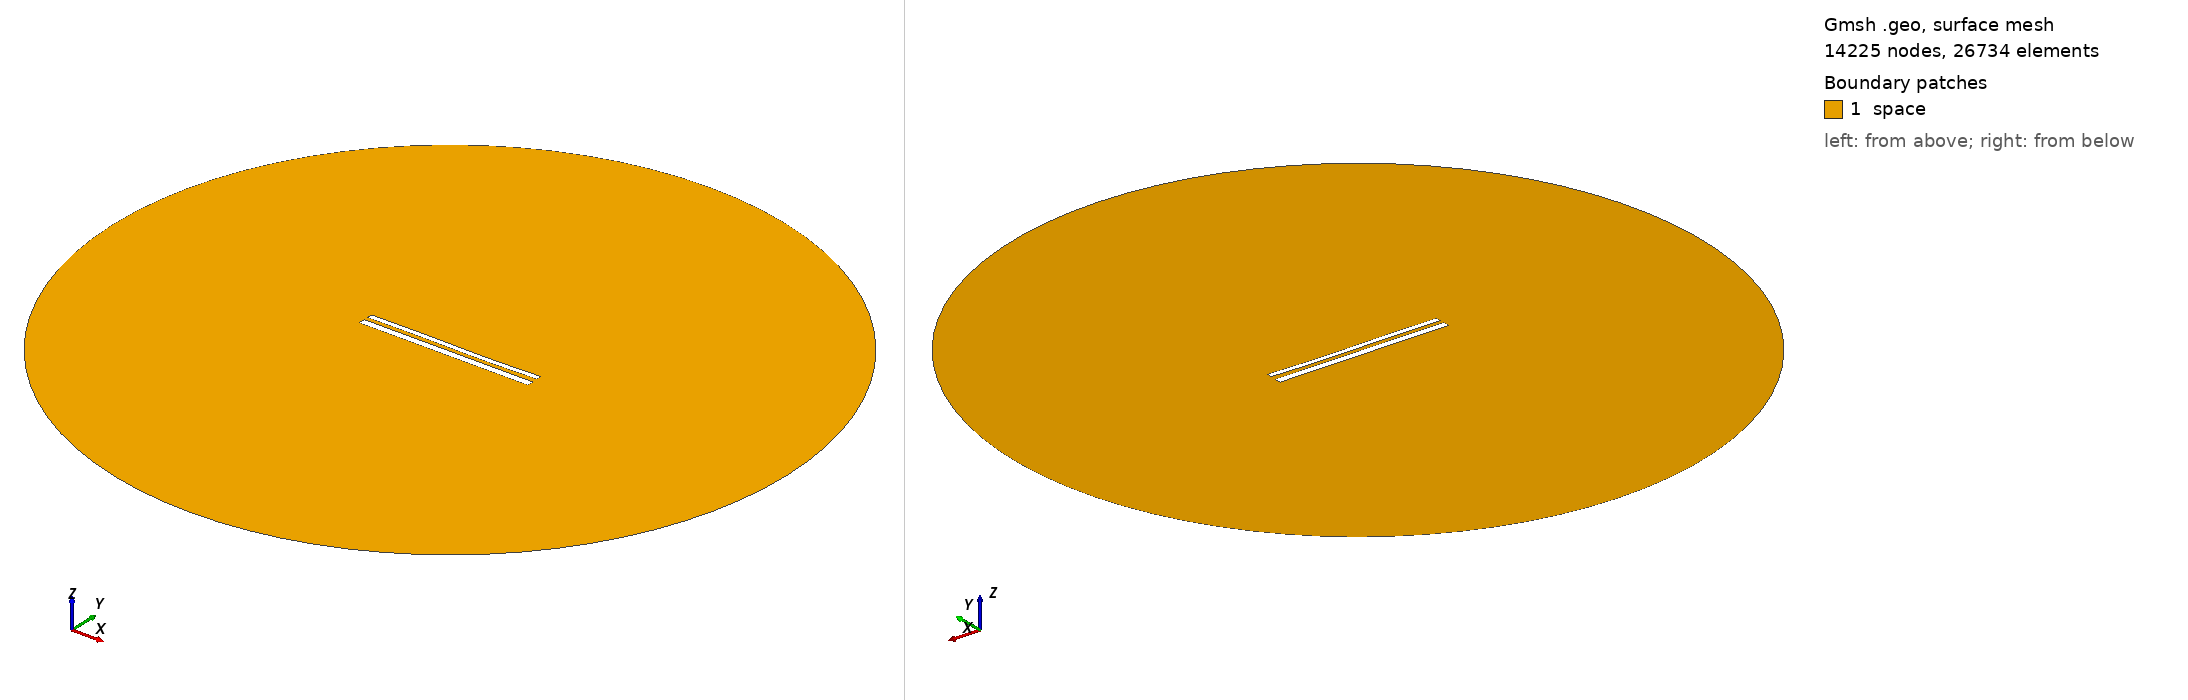

Gmsh geometry script, surface-meshed: 14225 nodes, 26734 surface elements. Boundary patches (legend numbers): 1 space. Left view from above one corner, right view from below the opposite corner. Legend entries are the model's physical surfaces. The drawing asked Gmsh for element sizes between 1% and 20% of the model's largest extent; the script's own settings can give other sizes.

=== 11798.geo (drawn) ===
//---------------------------------------
// Geometry kernel
//---------------------------------------

SetFactory("OpenCASCADE");



//---------------------------------------
// Parameters of the geometry
//---------------------------------------

// Overetch of the upper plate
overetch = 0.375;

// Distance between the plates
distance = 2.25;

// Discretization over the x axis (for the deformation)
nx = 50; 

// Length of the plate
L = 100 - overetch; 

// Number of modes
n = 4; 

// 1st mode coefficient
coeff(1) = 0.15;
beta(1) = 0.596864 * 3.1415926535 / L;

// 2nd mode coefficient
coeff(2) = -0.075;
beta(2) = 1.49418 * 3.1415926535 / L;

// 3rd mode coefficient
coeff(3) = 0.15;
beta(3) = 2.50025 * 3.1415926535 / L;

// 4th mode coefficient
coeff(4) = 0.0;
beta(4) = 3.49999 * 3.1415926535 / L;



//---------------------------------------
// Upper plate (deformed rectangle)
//---------------------------------------

// Coordiantes of the upper plate
xmin = -50;
xmax = 50 - overetch;

// Height of the upper plate
yheight = 4 - 2 * overetch;

// Indexes of the points
UpperID[] = {};
LowerID[] = {};
LeftID[] = {};
RightID[] = {};

// Point index
p = 1;

// Horizontal edges
For i In {1:nx}
    x = xmin + (i-1)*(xmax - xmin)/(nx-1);

    y_bottom = distance / 2 + overetch;
    For j In {1:n}
        C = (Cosh(beta(j)*L) + Cos(beta(j)*L)) / (Sinh(beta(j)*L) + Sin(beta(j)*L));
        y_bottom  = y_bottom + coeff(j) * (Cosh(beta(j)*(x+50)) - Cos(beta(j)*(x+50)) - C * (Sinh(beta(j)*(x+50)) - Sin(beta(j)*(x+50))));
    EndFor

    y_top = y_bottom + yheight;

    Point(p) = {x, y_top, 0, 1.0};
    UpperID[i] = p;
    p = p + 1;

    Point(p) = {x, y_bottom, 0, 1.0};
    LowerID[i] = p;
    p = p + 1;
EndFor

// Create point lists
UpperPts[] = {}; LowerPts[] = {};
For i In {1:nx}
  UpperPts[] += {UpperID[i]};
  LowerPts[] += {LowerID[i]};
EndFor

// Build splines
Spline(1) = {UpperPts[]};
Spline(2) = {LowerPts[]};
Line(3) = {LowerPts[nx-1], UpperPts[nx-1]};
Line(4) = {LowerPts[0], UpperPts[0]};

// Build the plane surface
Curve Loop(1) = {2, 3, -1, -4};
Plane Surface(1) = {1};



//---------------------------------------
// Lower plate (rectangle)
//---------------------------------------

// Vertices
Point(1001) = {-50, -1, 0, 1.0};
Point(1002) = { 50, -1, 0, 1.0};
Point(1003) = { 50,  -5, 0, 1.0};
Point(1004) = {-50,  -5, 0, 1.0};

// Edges
Line(5) = {1001, 1002};
Line(6) = {1002, 1003};
Line(7) = {1003, 1004};
Line(8) = {1004, 1001};

// Plane surface
Line Loop(2) = {5, 6, 7, 8};
Plane Surface(2) = {2}; 



//---------------------------------------
// Outer (fictious) boundary
//---------------------------------------

// Points
Point(1005) = {0, 0, 0};       // Center
Point(1006) = {200, 0, 0};     // Start point
Point(1007) = {0, 200, 0};     // 90 degrees
Point(1008) = {-200, 0, 0};    // 180 degrees
Point(1009) = {0, -200, 0};    // 270 degrees

// Circle arcs (each needs start, center, end)
Circle(9) = {1006, 1005, 1007};
Circle(10) = {1007, 1005, 1008};
Circle(11) = {1008, 1005, 1009};
Circle(12) = {1009, 1005, 1006};

// Plane surface for the entire domain
Curve Loop(3) = {9, 10, 11, 12};
Surface(3) = {3};

// Subtract the plates from the whole domain to obtain the actual domain where we want to solve the equations
BooleanDifference{ Surface{3}; Delete; }{ Surface{1}; Surface{2}; Delete; }




//---------------------------------------
// Transfinite Lines/Curves
//---------------------------------------

// Set the number of points on the boundaries
r = 7;

// Plates
Transfinite Curve {1, 2} = 50*r Using Progression 1;
Transfinite Curve {3, 4} = 2*r Using Progression 1;
Transfinite Line {5, 7} = 50*r Using Progression 1;
Transfinite Line {6, 8} = 2*r Using Progression 1;

// Outer boundary
Transfinite Line {9, 10, 11, 12} = 20 Using Progression 1;



//---------------------------------------
// Physical groups
//---------------------------------------                

// Physical curves (boundaries)
Physical Line("force_segment", 10) = {2};
Physical Line("upper_plate", 11) = {1, 3, 4};
Physical Line("lower_plate", 12) = {5, 6, 7, 8};
Physical Line("boundary", 20) = {9, 10, 11, 12};

// Physical Surfaces
Physical Surface("space", 30) = {3};



//---------------------------------------
// 6. Generate the Mesh
//---------------------------------------

// 2D mesh generation
Mesh 2;
